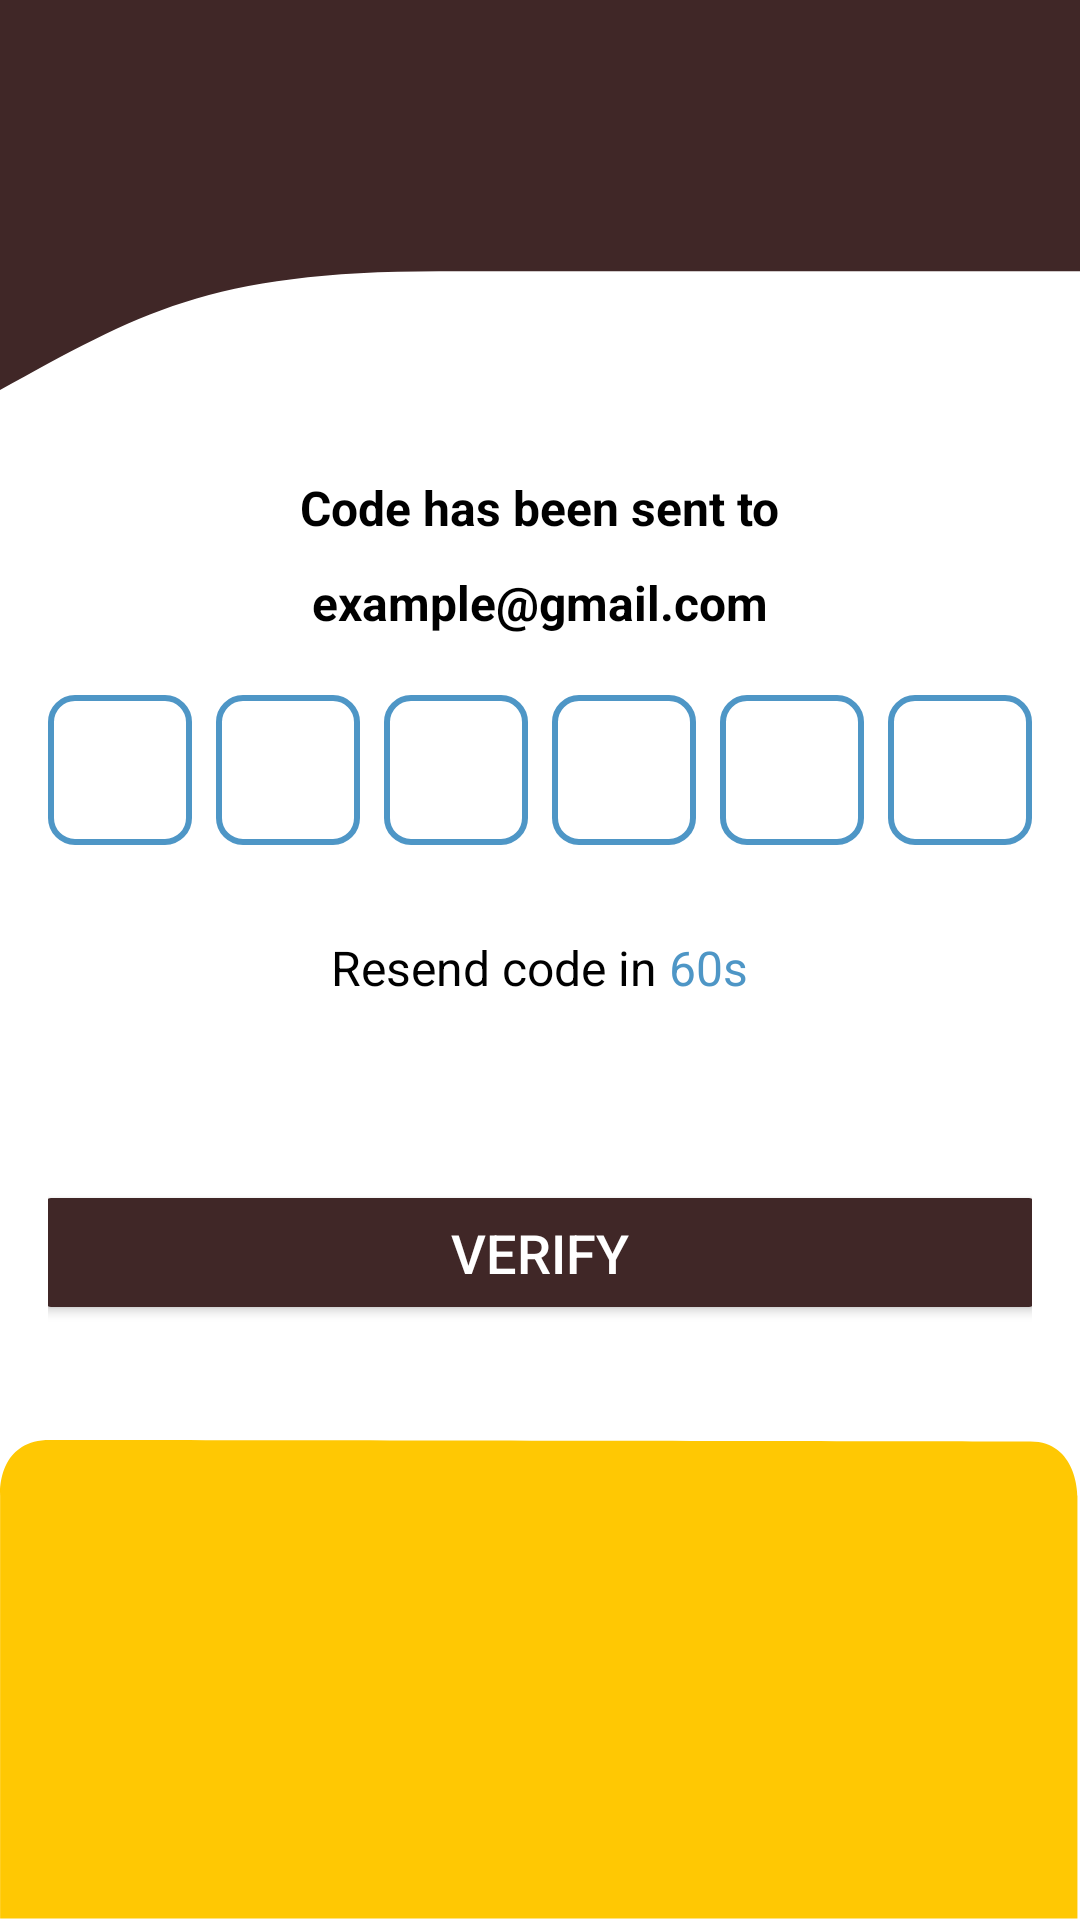

Here is an Android app screen rendered from its layout file. Give the layout XML and the strings, colors and styles it references.
<!-- AndroidManifest.xml: application theme Theme.Slotify -->
<!-- res/layout/activity_admin_verification_page.xml -->
<?xml version="1.0" encoding="utf-8"?>
<LinearLayout xmlns:android="http://schemas.android.com/apk/res/android"
    android:layout_width="match_parent"
    android:layout_height="match_parent"
    xmlns:app="http://schemas.android.com/apk/res-auto"
    android:orientation="vertical"
    android:background="@color/white">

    
    <ImageView
        android:layout_width="match_parent"
        android:layout_height="130dp"
        android:src="@drawable/verification_top"
        android:scaleType="fitXY" />

    
    <LinearLayout
        android:layout_width="match_parent"
        android:layout_height="0dp"
        android:layout_weight="1"
        android:gravity="center"
        android:orientation="vertical"
        android:padding="16dp">


        <TextView
            android:layout_width="wrap_content"
            android:layout_height="wrap_content"
            android:text="Code has been sent to"
            android:textColor="#000000"
            android:textSize="16sp"
            android:textStyle="bold"
            android:layout_marginBottom="10dp" />

        <TextView
            android:id="@+id/tv_mail"
            android:layout_width="wrap_content"
            android:layout_height="wrap_content"
            android:text="example@gmail.com"
            android:textColor="#000000"
            android:textSize="16sp"
            android:textStyle="bold"
            android:layout_marginBottom="20dp" />

        <LinearLayout
            android:layout_width="match_parent"
            android:layout_height="wrap_content"
            android:orientation="horizontal"
            android:gravity="center"
            android:layout_marginBottom="20dp"
            android:weightSum="6">

            
            <EditText
                android:id="@+id/et_code_1"
                android:layout_width="0dp"
                android:layout_height="50dp"
                android:layout_weight="1"
                android:layout_marginEnd="8dp"
                android:gravity="center"
                android:background="@drawable/square_edit_text"
                android:inputType="number"
                android:ems="1"
                android:textSize="18sp" />

            
            <EditText
                android:id="@+id/et_code_2"
                android:layout_width="0dp"
                android:layout_height="50dp"
                android:layout_weight="1"
                android:layout_marginEnd="8dp"
                android:gravity="center"
                android:background="@drawable/square_edit_text"
                android:inputType="number"
                android:ems="1"
                android:textSize="18sp" />

            
            <EditText
                android:id="@+id/et_code_3"
                android:layout_width="0dp"
                android:layout_height="50dp"
                android:layout_weight="1"
                android:layout_marginEnd="8dp"
                android:gravity="center"
                android:background="@drawable/square_edit_text"
                android:inputType="number"
                android:ems="1"
                android:textSize="18sp" />

            
            <EditText
                android:id="@+id/et_code_4"
                android:layout_width="0dp"
                android:layout_height="50dp"
                android:layout_weight="1"
                android:layout_marginEnd="8dp"
                android:gravity="center"
                android:background="@drawable/square_edit_text"
                android:inputType="number"
                android:ems="1"
                android:textSize="18sp" />

            
            <EditText
                android:id="@+id/et_code_5"
                android:layout_width="0dp"
                android:layout_height="50dp"
                android:layout_weight="1"
                android:layout_marginEnd="8dp"
                android:gravity="center"
                android:background="@drawable/square_edit_text"
                android:inputType="number"
                android:ems="1"
                android:textSize="18sp" />

            
            <EditText
                android:id="@+id/et_code_6"
                android:layout_width="0dp"
                android:layout_height="50dp"
                android:layout_weight="1"
                android:gravity="center"
                android:background="@drawable/square_edit_text"
                android:inputType="number"
                android:ems="1"
                android:textSize="18sp" />

        </LinearLayout>

        <LinearLayout
            android:id="@+id/code"
            android:layout_width="wrap_content"
            android:layout_height="wrap_content"
            android:layout_gravity="center"
            android:orientation="horizontal"
            android:layout_marginTop="10dp">

            <TextView
                android:layout_width="wrap_content"
                android:layout_height="wrap_content"
                android:text="Resend code in"
                android:textColor="#000000"
                android:textSize="16sp" />

            <TextView
                android:id="@+id/tv_timer"
                android:layout_width="wrap_content"
                android:layout_height="wrap_content"
                android:layout_marginStart="4dp"
                android:focusable="true"
                android:text="60s"
                android:textColor="#4E96C6"
                android:textSize="16sp" />
        </LinearLayout>

        <Button
            android:id="@+id/btn_verify"
            android:layout_width="338dp"
            android:layout_height="wrap_content"
            android:layout_marginStart="70dp"
            android:layout_marginEnd="70dp"
            android:layout_marginTop="60dp"
            android:layout_marginBottom="10dp"
            android:backgroundTint="#402727"
            android:padding="12dp"
            android:text="Verify"
            android:textColor="@android:color/white"
            android:textSize="18sp" />


    </LinearLayout>

    
    <ImageView
        android:layout_width="match_parent"
        android:layout_height="160dp"
        android:src="@drawable/verification_bottom"
        android:scaleType="fitXY" />
</LinearLayout>
<!-- resources referenced by this layout -->
<resources>
  <!-- drawable square_edit_text (drawable) -->
  <?xml version="1.0" encoding="utf-8"?>
  <shape xmlns:android="http://schemas.android.com/apk/res/android">
      <solid android:color="@android:color/white" />
      <corners android:radius="8dp" />
      <stroke
          android:width="2dp"
          android:color="#4E96C6"/>
  </shape>
  <!-- drawable verification_bottom (drawable) -->
  <vector xmlns:android="http://schemas.android.com/apk/res/android"
      android:width="413dp"
      android:height="164dp"
      android:viewportWidth="413"
      android:viewportHeight="164">
    <path
        android:pathData="M0.05,19C0.05,19 -1.45,0 19.05,0C90.54,0 376.03,0.5 394.03,0.5C412.02,0.5 412.02,19 412.02,19V163.5H240.33H0.05V19Z"
        android:fillColor="#FFC803"/>
  </vector>
  <!-- drawable verification_top (drawable) -->
  <vector xmlns:android="http://schemas.android.com/apk/res/android"
      android:width="412dp"
      android:height="130dp"
      android:viewportWidth="412"
      android:viewportHeight="130">
    <path
        android:pathData="M412,90.42H366.5H167.5C79,90.42 53,104.69 0,130V0H171.71H412V90.42Z"
        android:fillColor="#402727"/>
  </vector>
  <style name="Theme.Slotify" parent="Base.Theme.Slotify" />
  <style name="Base.Theme.Slotify" parent="Theme.Material3.DayNight.NoActionBar">
          
          
      </style>
  <!-- not gathered from this repository: default colours our renderer supplied (Android Studio template values) -->
  <color name="white">#FFFFFFFF</color>
</resources>
